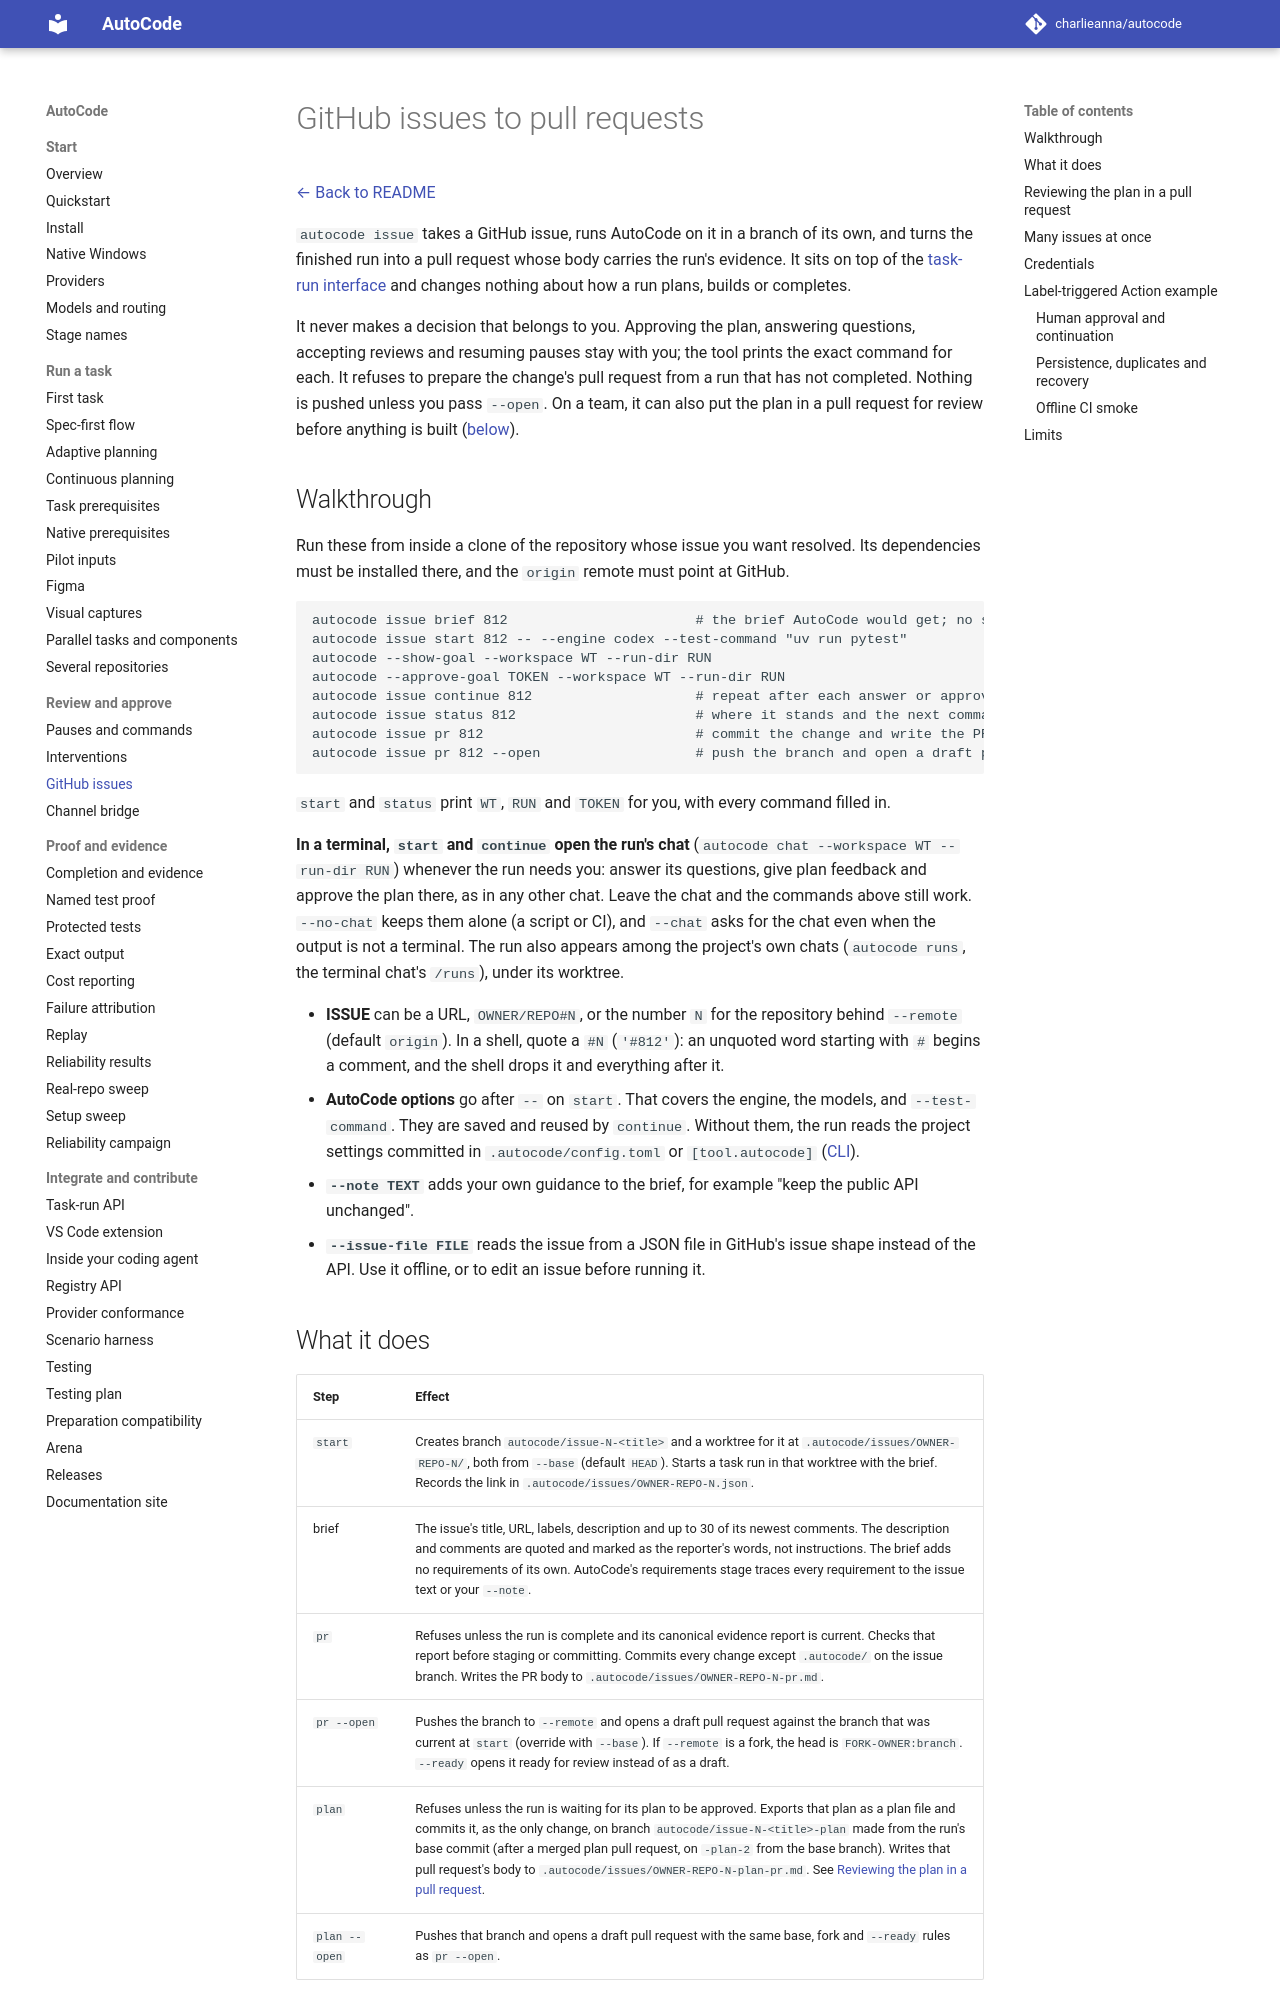

repository: charlieanna/autocode · page: latest/issues/index.html · generator: mkdocs

# GitHub issues to pull requests

[← Back to README](../README.md)

`autocode issue` takes a GitHub issue, runs AutoCode on it in a branch of its
own, and turns the finished run into a pull request whose body carries the
run's evidence. It sits on top of the [task-run interface](task-run.md) and
changes nothing about how a run plans, builds or completes.

It never makes a decision that belongs to you. Approving the plan, answering
questions, accepting reviews and resuming pauses stay with you; the tool prints
the exact command for each. It refuses to prepare the change's pull request from
a run that has not completed. Nothing is pushed unless you pass `--open`. On a
team, it can also put the plan in a pull request for review before anything is
built ([below](#reviewing-the-plan-in-a-pull-request)).

## Walkthrough

Run these from inside a clone of the repository whose issue you want resolved.
Its dependencies must be installed there, and the `origin` remote must point
at GitHub.

```sh
autocode issue brief 812                       # the brief AutoCode would get; no side effects
autocode issue start 812 -- --engine codex --test-command "uv run pytest"
autocode --show-goal --workspace WT --run-dir RUN
autocode --approve-goal TOKEN --workspace WT --run-dir RUN
autocode issue continue 812                    # repeat after each answer or approval
autocode issue status 812                      # where it stands and the next command, at any time
autocode issue pr 812                          # commit the change and write the PR body; no push
autocode issue pr 812 --open                   # push the branch and open a draft pull request
```

`start` and `status` print `WT`, `RUN` and `TOKEN` for you, with every command
filled in.

**In a terminal, `start` and `continue` open the run's chat** (`autocode chat
--workspace WT --run-dir RUN`) whenever the run needs you: answer its questions,
give plan feedback and approve the plan there, as in any other chat. Leave the
chat and the commands above still work. `--no-chat` keeps them alone (a script or
CI), and `--chat` asks for the chat even when the output is not a terminal. The
run also appears among the project's own chats (`autocode runs`, the terminal
chat's `/runs`), under its worktree.

- **ISSUE** can be a URL, `OWNER/REPO#N`, or the number `N` for the repository
  behind `--remote` (default `origin`). In a shell, quote a `#N` (`'#812'`): an
  unquoted word starting with `#` begins a comment, and the shell drops it and
  everything after it.
- **AutoCode options** go after `--` on `start`. That covers the engine, the
  models, and `--test-command`. They are saved and reused by `continue`.
  Without them, the run reads the project settings committed in
  `.autocode/config.toml` or `[tool.autocode]` ([CLI](cli.md#project-settings)).
- **`--note TEXT`** adds your own guidance to the brief, for example "keep
  the public API unchanged".
- **`--issue-file FILE`** reads the issue from a JSON file in GitHub's issue
  shape instead of the API. Use it offline, or to edit an issue before running
  it.
